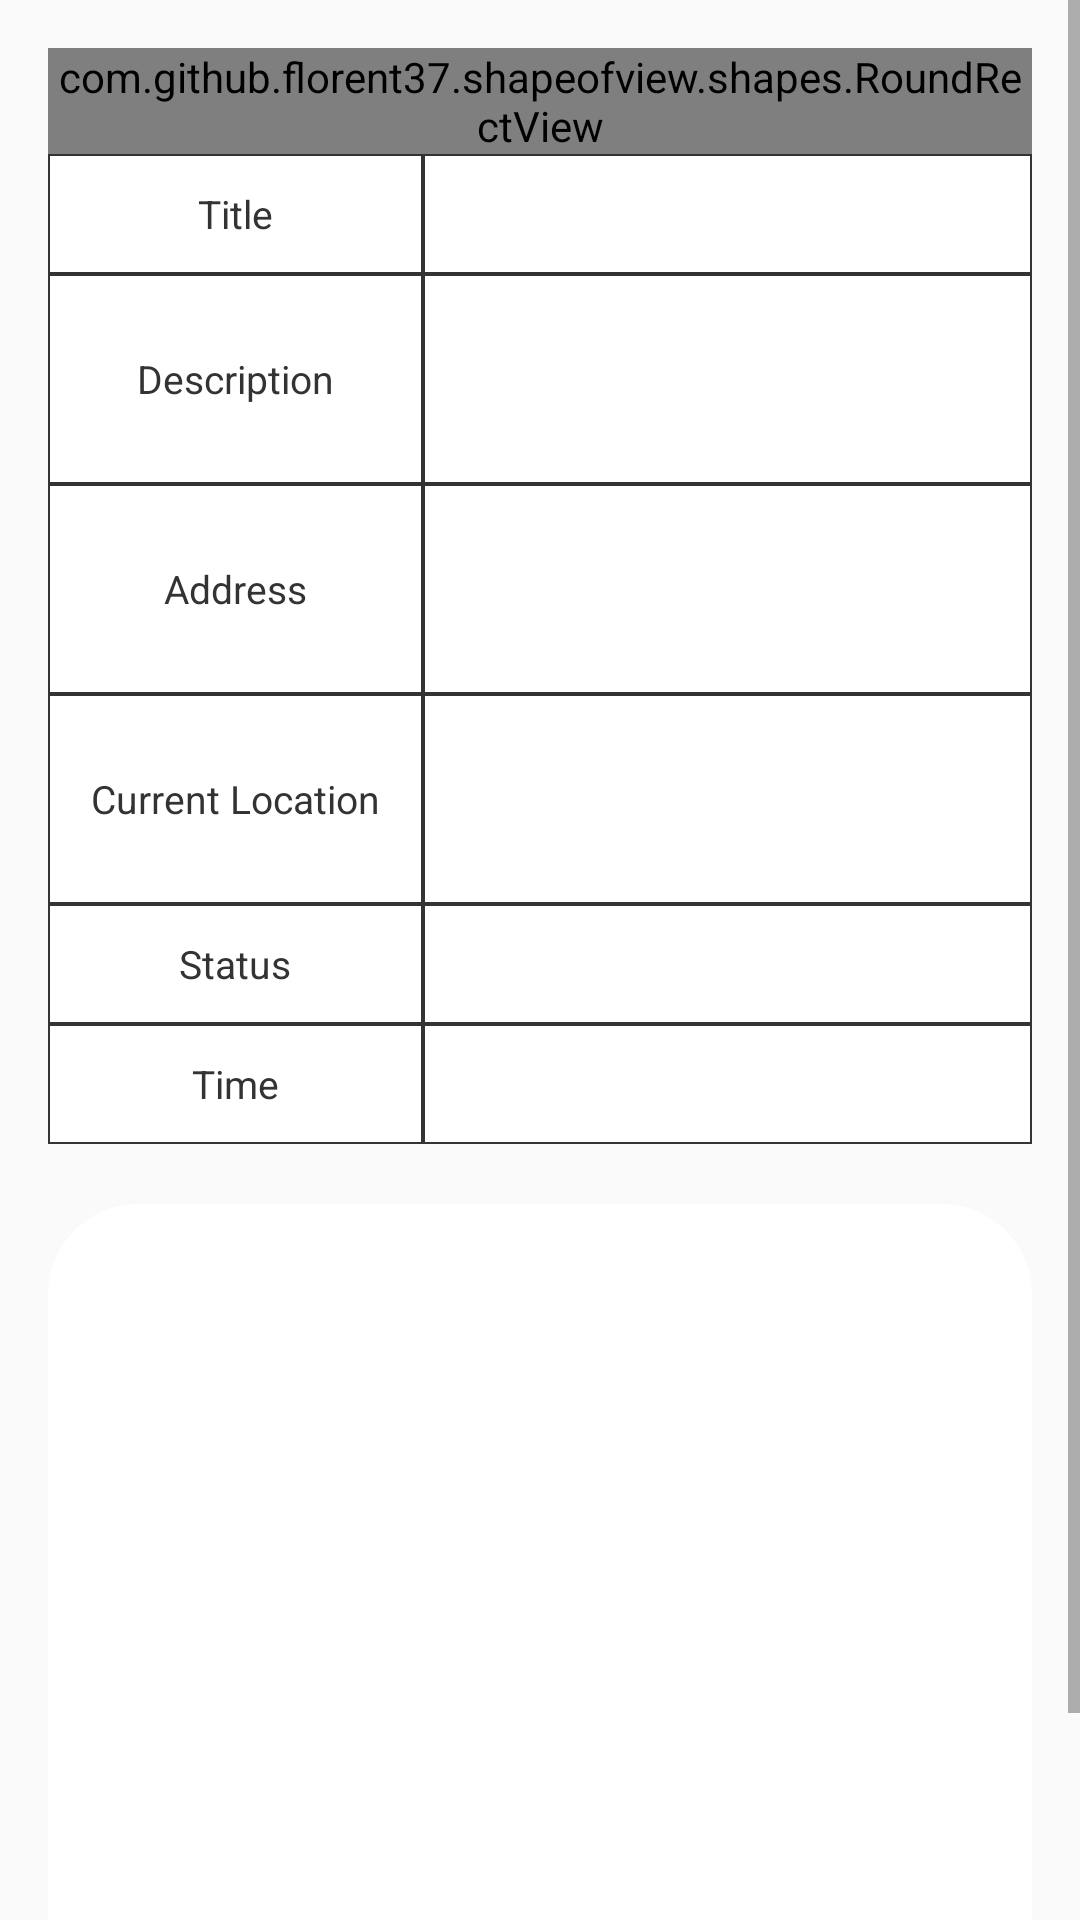

Produce the Android XML layout that renders to this screen, including the resource entries it uses.
<!-- AndroidManifest.xml: application theme Theme.EmployeeTrackingApplication -->
<!-- res/layout/activity_task_details.xml -->
<?xml version="1.0" encoding="utf-8"?>

<LinearLayout
    xmlns:android="http://schemas.android.com/apk/res/android"
    xmlns:app="http://schemas.android.com/apk/res-auto"
    xmlns:tools="http://schemas.android.com/tools"
    android:layout_width="match_parent"
    android:layout_height="match_parent"
    android:orientation="vertical"
    tools:context=".TaskDetailsActivity">
    <ScrollView
        android:layout_width="match_parent"
        android:layout_height="wrap_content"
        android:fillViewport="true">
        <LinearLayout
            android:layout_width="match_parent"
            android:layout_height="wrap_content"
            android:padding="16dp"
            android:orientation="vertical">
            <com.github.florent37.shapeofview.shapes.RoundRectView
                android:layout_width="match_parent"
                android:layout_height="wrap_content">
                <TextView
                    android:layout_width="match_parent"
                    android:layout_height="40dp"
                    android:gravity="center"
                    android:textColor="#fff"
                    android:textSize="15sp"
                    android:text="Task Details"
                    android:background="@color/purple_700"
                    android:id="@+id/textViewRankHeading">
                </TextView>
            </com.github.florent37.shapeofview.shapes.RoundRectView>
            <LinearLayout
                android:layout_width="match_parent"
                android:layout_height="wrap_content"
                android:orientation="horizontal">
                <TextView
                    android:layout_width="250dp"
                    android:layout_height="40dp"
                    android:layout_weight="1"
                    android:background="@drawable/topborder"
                    android:id="@+id/textViewRankHQ"
                    android:textColor="#333"
                    android:text="Title"
                    android:gravity="center"
                    android:textSize="13sp"/>
                <TextView
                    android:layout_width="match_parent"
                    android:layout_height="40dp"
                    android:layout_weight="1"
                    android:background="@drawable/topborder"
                    android:id="@+id/txt_title"
                    android:textColor="#333"
                    android:gravity="center"
                    android:textSize="13sp"/>
            </LinearLayout>
            <LinearLayout
                android:layout_width="match_parent"
                android:layout_height="wrap_content"
                android:orientation="horizontal">
                <TextView
                    android:layout_width="250dp"
                    android:layout_height="70dp"
                    android:layout_weight="1"
                    android:background="@drawable/topborder"
                    android:textColor="#333"
                    android:text="Description"
                    android:gravity="center"
                    android:textSize="13sp"/>
                <TextView
                    android:layout_width="match_parent"
                    android:layout_height="70dp"
                    android:layout_weight="1"
                    android:background="@drawable/topborder"
                    android:id="@+id/txt_desc"
                    android:textColor="#333"
                    android:gravity="center"
                    android:layout_gravity="center"
                    android:textSize="13sp"/>
            </LinearLayout>

            <LinearLayout
                android:layout_width="match_parent"
                android:layout_height="wrap_content"
                android:orientation="horizontal">
                <TextView
                    android:layout_width="250dp"
                    android:layout_height="70dp"
                    android:layout_weight="1"
                    android:background="@drawable/topborder"
                    android:textColor="#333"
                    android:text="Address"
                    android:gravity="center"
                    android:textSize="13sp"/>
                <TextView
                    android:layout_width="match_parent"
                    android:layout_height="70dp"
                    android:layout_weight="1"
                    android:background="@drawable/topborder"
                    android:id="@+id/txt_address"
                    android:textColor="#333"
                    android:gravity="center"
                    android:textSize="13sp"/>
            </LinearLayout>
            <LinearLayout
                android:layout_width="match_parent"
                android:layout_height="wrap_content"
                android:orientation="horizontal">
                <TextView
                    android:layout_width="250dp"
                    android:layout_height="70dp"
                    android:layout_weight="1"
                    android:background="@drawable/topborder"
                    android:textColor="#333"
                    android:text="Current Location"
                    android:gravity="center"
                    android:textSize="13sp"/>
                <TextView
                    android:layout_width="match_parent"
                    android:layout_height="70dp"
                    android:layout_weight="1"
                    android:background="@drawable/topborder"
                    android:id="@+id/txt_current_address"
                    android:textColor="#1976D2"
                    android:gravity="center"
                    android:textSize="13sp"/>
            </LinearLayout>

            <LinearLayout
                android:layout_width="match_parent"
                android:layout_height="wrap_content"
                android:orientation="horizontal">
                <TextView
                    android:layout_width="250dp"
                    android:layout_height="40dp"
                    android:layout_weight="1"
                    android:background="@drawable/topborder"
                    android:textColor="#333"
                    android:text="Status"
                    android:gravity="center"
                    android:textSize="13sp"/>
                <TextView
                    android:layout_width="match_parent"
                    android:layout_height="40dp"
                    android:layout_weight="1"
                    android:background="@drawable/topborder"
                    android:id="@+id/txt_status"
                    android:textColor="#333"
                    android:gravity="center"
                    android:textSize="13sp"/>
            </LinearLayout>
            <LinearLayout
                android:layout_width="match_parent"
                android:layout_height="wrap_content"
                android:orientation="horizontal">
                <TextView
                    android:layout_width="250dp"
                    android:layout_height="40dp"
                    android:layout_weight="1"
                    android:background="@drawable/topborder"
                    android:textColor="#333"
                    android:text="Time"
                    android:gravity="center"
                    android:textSize="13sp"/>
                <TextView
                    android:layout_width="match_parent"
                    android:layout_height="40dp"
                    android:layout_weight="1"
                    android:background="@drawable/topborder"
                    android:id="@+id/txt_time"
                    android:textColor="#333"
                    android:gravity="center"
                    android:textSize="13sp"/>
            </LinearLayout>
            <ImageView
                android:id="@+id/task_complete_image"
                android:layout_width="match_parent"
                android:layout_height="300dp"
                android:layout_marginTop="20dp"
                android:src="@drawable/loginbg"/>
        </LinearLayout>
    </ScrollView>
</LinearLayout>
<!-- resources referenced by this layout -->
<resources>
  <color name="purple_700">#FF3700B3</color>
  <!-- drawable loginbg (drawable) -->
  <?xml version="1.0" encoding="utf-8"?>
  
  <shape xmlns:android="http://schemas.android.com/apk/res/android"
      android:shape="rectangle">
      <corners android:topRightRadius="30dp"
          android:topLeftRadius="30dp"/>
      <solid android:color="@color/white"/>
  </shape>
  <!-- drawable topborder (drawable) -->
  <?xml version="1.0" encoding="utf-8"?>
  
  <selector xmlns:android="http://schemas.android.com/apk/res/android">
      <item>
          <shape android:shape="rectangle">
              <stroke
                  android:width="0.5dp"
                  android:color="#333">
  
              </stroke>
              <solid
                  android:color="#fff">
  
              </solid>
          </shape>
      </item>
  </selector>
  <style name="Theme.EmployeeTrackingApplication" parent="Theme.AppCompat.Light.DarkActionBar">
          
          <item name="colorPrimary">@color/purple_500</item>
          <item name="colorPrimaryVariant">@color/purple_700</item>
          <item name="colorOnPrimary">@color/white</item>
          
          <item name="colorSecondary">@color/teal_200</item>
          <item name="colorSecondaryVariant">@color/teal_700</item>
          <item name="colorOnSecondary">@color/black</item>
          
          <item name="android:statusBarColor" tools:targetApi="l">?attr/colorPrimaryVariant</item>
          
      </style>
  <color name="white">#FFFFFFFF</color>
  <color name="purple_500">#FF3700B3</color>
  <color name="teal_200">#FF03DAC5</color>
  <color name="teal_700">#FF018786</color>
  <color name="black">#FF000000</color>
</resources>
